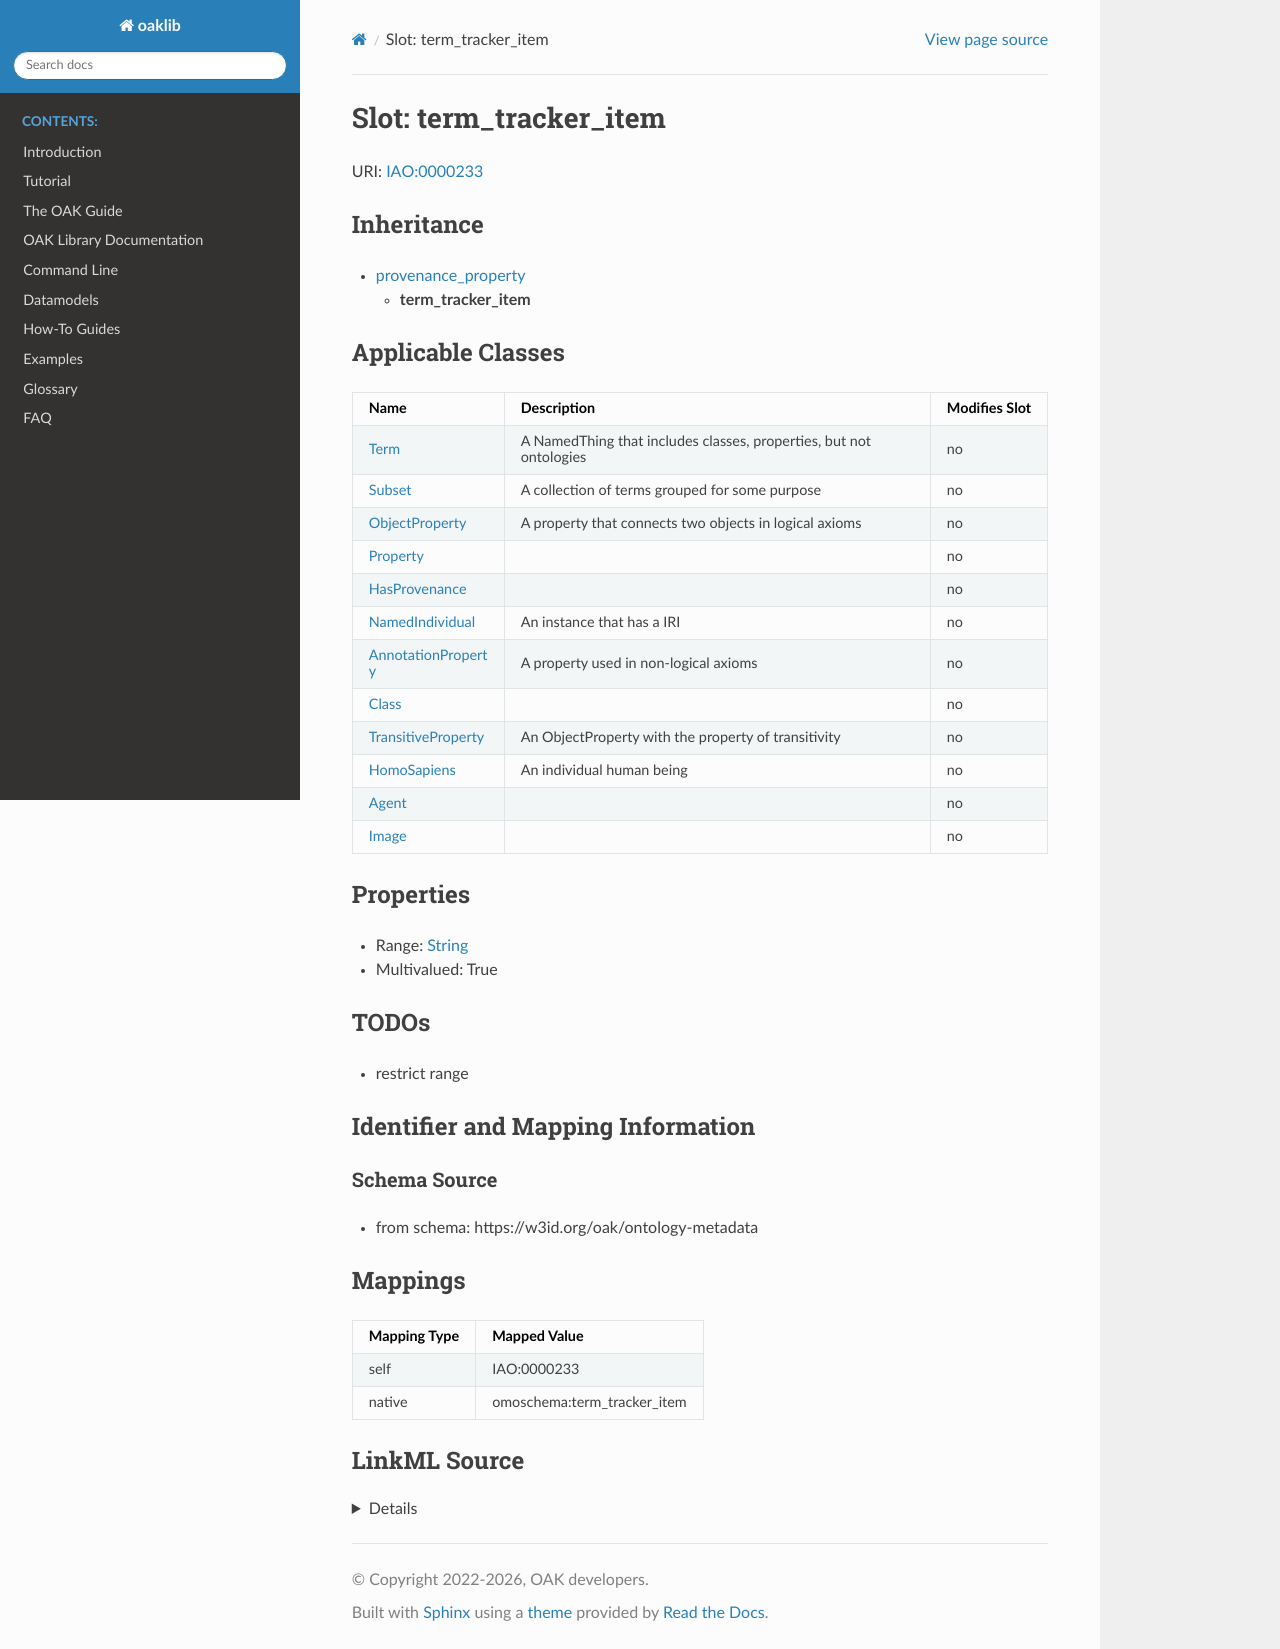

repository: INCATools/ontology-access-kit · page: datamodels/ontology-metadata/term_tracker_item.html · generator: sphinx



# Slot: term_tracker_item



URI: [IAO:0000233](http://purl.obolibrary.org/obo/IAO_0000233)




## Inheritance

* [provenance_property](provenance_property.md)
    * **term_tracker_item**






## Applicable Classes

| Name | Description | Modifies Slot |
| --- | --- | --- |
| [Class](Class.md) |  |  no  |
| [HomoSapiens](HomoSapiens.md) | An individual human being |  no  |
| [Agent](Agent.md) |  |  no  |
| [Property](Property.md) |  |  no  |
| [AnnotationProperty](AnnotationProperty.md) | A property used in non-logical axioms |  no  |
| [NamedIndividual](NamedIndividual.md) | An instance that has a IRI |  no  |
| [Image](Image.md) |  |  no  |
| [Term](Term.md) | A NamedThing that includes classes, properties, but not ontologies |  no  |
| [HasProvenance](HasProvenance.md) |  |  no  |
| [Subset](Subset.md) | A collection of terms grouped for some purpose |  no  |
| [TransitiveProperty](TransitiveProperty.md) | An ObjectProperty with the property of transitivity |  no  |
| [ObjectProperty](ObjectProperty.md) | A property that connects two objects in logical axioms |  no  |







## Properties

* Range: [String](String.md)

* Multivalued: True





## TODOs

* restrict range

## Identifier and Mapping Information







### Schema Source


* from schema: https://w3id.org/oak/ontology-metadata




## Mappings

| Mapping Type | Mapped Value |
| ---  | ---  |
| self | IAO:0000233 |
| native | omoschema:term_tracker_item |




## LinkML Source

<details>
```yaml
name: term_tracker_item
todos:
- restrict range
from_schema: https://w3id.org/oak/ontology-metadata
rank: 1000
is_a: provenance_property
slot_uri: IAO:0000233
alias: term_tracker_item
domain_of:
- HasProvenance
range: string
multivalued: true

```
</details>
